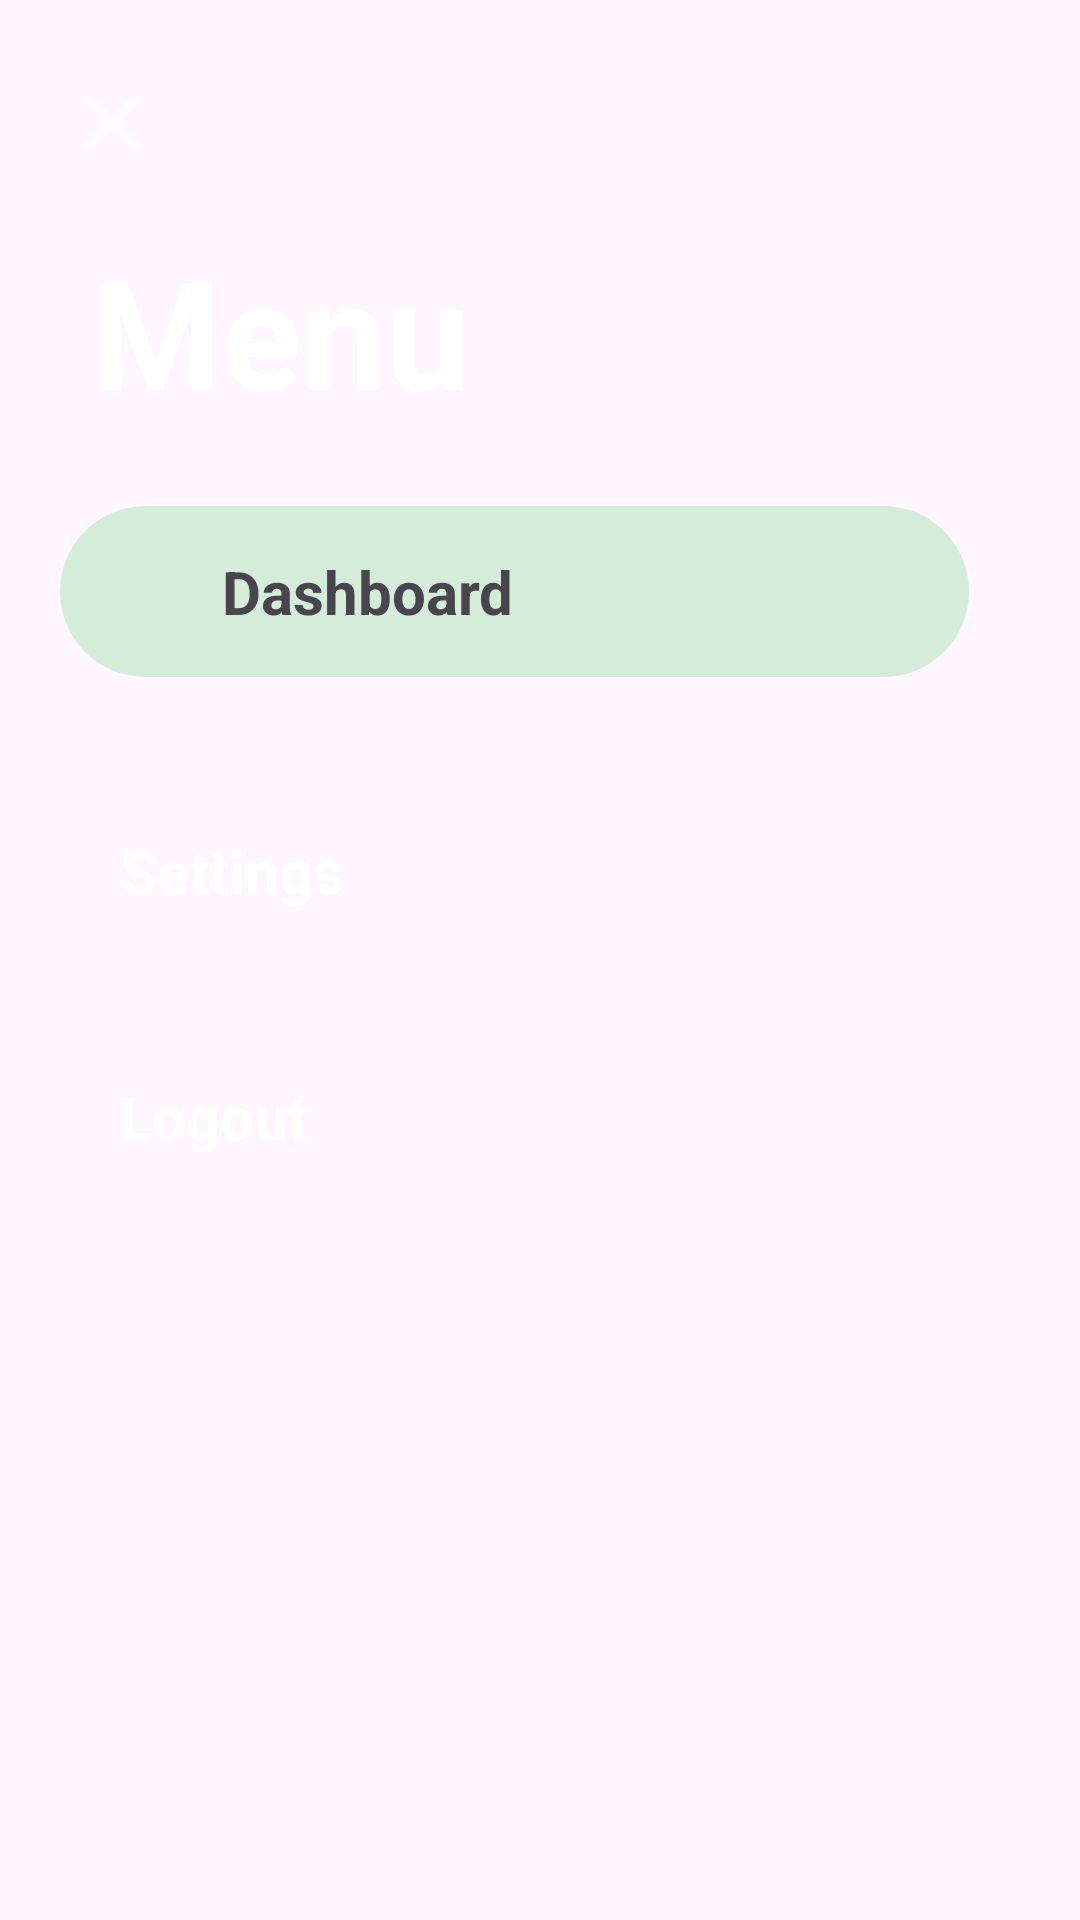

Produce the Android XML layout that renders to this screen, including the resource entries it uses.
<!-- AndroidManifest.xml: application theme Theme.ToDoList -->
<!-- res/layout/activity_menu_page.xml -->
<?xml version="1.0" encoding="utf-8"?>
<ScrollView xmlns:android="http://schemas.android.com/apk/res/android"
    xmlns:app="http://schemas.android.com/apk/res-auto"
    xmlns:tools="http://schemas.android.com/tools"
    android:layout_width="match_parent"
    android:layout_height="match_parent"
    android:fillViewport="true">

    <androidx.constraintlayout.widget.ConstraintLayout
        android:id="@+id/main"
        android:layout_width="match_parent"
        android:fillViewport="true"
        android:layout_height="wrap_content"
        android:background="@drawable/download__4_"
        tools:context=".MenuPage">


        <LinearLayout
            android:layout_width="match_parent"
            android:layout_height="match_parent"
            android:orientation="vertical">

            <ImageView
                android:id="@+id/close1"
                android:layout_width="134dp"
                android:layout_height="wrap_content"
                android:layout_marginStart="-30dp"
                android:layout_marginTop="25dp"
                app:srcCompat="@android:drawable/ic_menu_close_clear_cancel"
                app:tint="#ffff" />


            <TextView
                android:layout_width="match_parent"
                android:layout_height="wrap_content"
                android:layout_marginTop="20dp"
                android:layout_marginStart="30dp"
                android:textColor="@color/white"
                android:text="Menu"
                android:textSize="50dp"
                android:textStyle="bold" />

            <LinearLayout
                android:id="@+id/Dashboard"
                android:layout_width="match_parent"
                android:layout_height="wrap_content"
                android:layout_marginStart="20dp"
                android:layout_marginTop="25dp"
                android:layout_marginEnd="37dp"
                android:background="@drawable/dashboard_box"
                android:orientation="horizontal"
                android:gravity="center_vertical"
                android:padding="15dp">

                <ImageView
                    android:layout_width="24dp"
                    android:layout_height="24dp"
                    android:src="@drawable/_603910"
                    android:contentDescription="Dashboard Icon" />

                <TextView
                    android:layout_width="wrap_content"
                    android:layout_height="wrap_content"
                    android:layout_marginStart="15dp"
                    android:text="Dashboard"
                    android:textSize="20dp"
                    android:textStyle="bold" />

            </LinearLayout>


            <androidx.cardview.widget.CardView
                android:id="@+id/myCardView"
                android:layout_width="match_parent"
                android:layout_height="wrap_content"
                android:layout_margin="8dp"
                app:cardBackgroundColor="@android:color/transparent"
                app:cardCornerRadius="8dp"

                app:cardElevation="0dp">


                <LinearLayout
                    android:layout_width="match_parent"
                    android:layout_height="wrap_content"
                    android:orientation="vertical" />


                <LinearLayout
                    android:id="@+id/expandableContentLayout"
                    android:layout_width="match_parent"
                    android:layout_height="wrap_content"
                    android:orientation="vertical"
                    android:visibility="gone"
                    android:layout_marginTop="60dp">


                    <TextView
                        android:id="@+id/Personal"
                        android:layout_width="match_parent"
                        android:layout_height="wrap_content"
                        android:layout_marginStart="60dp"
                        android:layout_marginTop="0dp"
                        android:layout_marginEnd="37dp"
                        android:padding="20dp"
                        android:textColor="@color/white"
                        android:text="Personal"
                        android:textSize="20dp"
                        android:textStyle="bold" />

                    <TextView
                        android:id="@+id/Office"
                        android:layout_width="match_parent"
                        android:layout_height="wrap_content"
                        android:layout_marginStart="60dp"
                        android:layout_marginTop="0dp"
                        android:layout_marginEnd="37dp"
                        android:padding="20dp"
                        android:textColor="@color/white"
                        android:text="Office"
                        android:textSize="20dp"
                        android:textStyle="bold" />

                    <TextView
                        android:id="@+id/Demo"
                        android:layout_width="match_parent"
                        android:layout_height="wrap_content"
                        android:layout_marginStart="60dp"
                        android:layout_marginTop="0dp"
                        android:layout_marginEnd="37dp"
                        android:padding="20dp"
                        android:textColor="@color/white"
                        android:text="Demo"
                        android:textSize="20dp"
                        android:textStyle="bold" />


                </LinearLayout>

            </androidx.cardview.widget.CardView>


            <LinearLayout
                android:layout_width="match_parent"
                android:layout_height="match_parent"
                android:orientation="vertical">


                <TextView
                    android:id="@+id/Settings1"
                    android:layout_width="match_parent"
                    android:layout_height="wrap_content"
                    android:layout_marginStart="20dp"
                    android:layout_marginTop="15dp"
                    android:textColor="@color/white"
                    android:layout_marginEnd="37dp"
                    android:padding="20dp"
                    android:textSize="20dp"
                    android:textStyle="bold"
                    android:text="Settings" />

                <TextView
                    android:id="@+id/Logout"
                    android:layout_width="match_parent"
                    android:layout_height="wrap_content"
                    android:layout_marginStart="20dp"
                    android:layout_marginTop="15dp"
                    android:layout_marginEnd="37dp"
                    android:padding="20dp"
                    android:textColor="@color/white"
                    android:textSize="20dp"
                    android:textStyle="bold"
                    android:text="Logout" />


            </LinearLayout>


        </LinearLayout>


    </androidx.constraintlayout.widget.ConstraintLayout>

</ScrollView>
<!-- resources referenced by this layout -->
<resources>
  <color name="white">#FFFFFFFF</color>
  <!-- drawable dashboard_box (drawable) -->
  <?xml version="1.0" encoding="utf-8"?>
  <selector xmlns:android="http://schemas.android.com/apk/res/android">
      <item>
          <shape android:shape="rectangle">
              <solid android:color="#d3edd8"/>
              <corners android:radius="70dp"/>
          </shape>
      </item>
  </selector>
  <style name="Theme.ToDoList" parent="Base.Theme.ToDoList" />
  <style name="Base.Theme.ToDoList" parent="Theme.Material3.DayNight.NoActionBar">
          
          <item name="colorPrimary">@color/warm_primary</item>
          <item name="colorOnPrimary">@color/warm_on_primary</item>
          <item name="colorPrimaryContainer">@color/warm_primary_container</item>
          <item name="colorOnPrimaryContainer">@color/warm_on_primary_container</item>
          <item name="android:forceDarkAllowed">true</item>
  
          <item name="colorSecondary">@color/warm_secondary</item>
          <item name="colorOnSecondary">@color/warm_on_secondary</item>
          <item name="colorSecondaryContainer">@color/warm_secondary_container</item>
          <item name="colorOnSecondaryContainer">@color/warm_on_secondary_container</item>
  
          <item name="colorTertiary">@color/warm_tertiary</item>
          <item name="enableEdgeToEdge">true</item>
          <item name="android:windowLightNavigationBar">false</item>
          <item name="android:windowLightStatusBar">false</item>
      </style>
  <color name="warm_primary">#D84315</color>
  <color name="warm_on_primary">#FFFFFF</color>
  <color name="warm_primary_container">#FFDBCF</color>
  <color name="warm_on_primary_container">#380D00</color>
  <color name="warm_secondary">#E64A19</color>
  <color name="warm_on_secondary">#FFFFFF</color>
  <color name="warm_secondary_container">#FFDBCF</color>
  <color name="warm_on_secondary_container">#380D00</color>
  <color name="warm_tertiary">#F9A825</color>
</resources>
